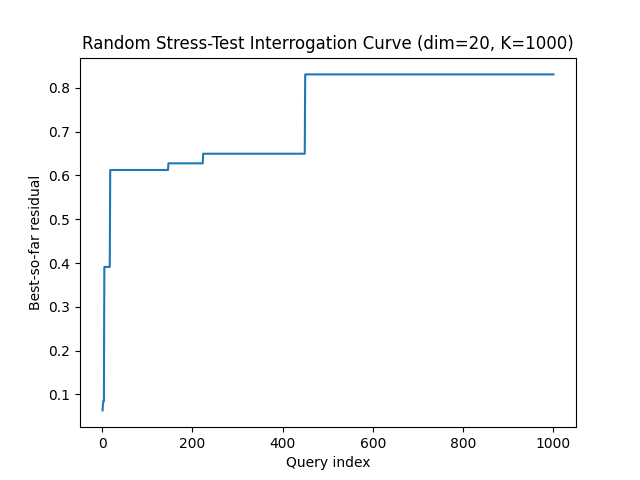

Data behind this chart, as committed beside it:
query, best_residual, attempts
1, 0.06358, 33
2, 0.07799, 189
3, 0.08529, 213
4, 0.08529, 274
5, 0.3912, 299
6, 0.3912, 325
7, 0.3912, 328
8, 0.3912, 423
9, 0.3912, 486
10, 0.3912, 487
11, 0.3912, 514
12, 0.3912, 545
13, 0.3912, 589
14, 0.3912, 618
15, 0.3912, 622
16, 0.3912, 641
17, 0.3912, 673
18, 0.6125, 698
19, 0.6125, 762
20, 0.6125, 800
21, 0.6125, 832
22, 0.6125, 888
23, 0.6125, 894
24, 0.6125, 908
25, 0.6125, 1005
26, 0.6125, 1110
27, 0.6125, 1168
28, 0.6125, 1180
29, 0.6125, 1186
30, 0.6125, 1253
31, 0.6125, 1377
32, 0.6125, 1401
33, 0.6125, 1484
34, 0.6125, 1526
35, 0.6125, 1533
36, 0.6125, 1558
37, 0.6125, 1659
38, 0.6125, 1696
39, 0.6125, 1752
40, 0.6125, 1814
41, 0.6125, 1911
42, 0.6125, 1929
43, 0.6125, 2035
44, 0.6125, 2040
45, 0.6125, 2126
46, 0.6125, 2128
47, 0.6125, 2190
48, 0.6125, 2279
49, 0.6125, 2318
50, 0.6125, 2350
51, 0.6125, 2391
52, 0.6125, 2656
53, 0.6125, 2674
54, 0.6125, 2679
55, 0.6125, 2761
56, 0.6125, 2844
57, 0.6125, 2848
58, 0.6125, 2874
59, 0.6125, 2906
60, 0.6125, 2992
... 940 more rows
